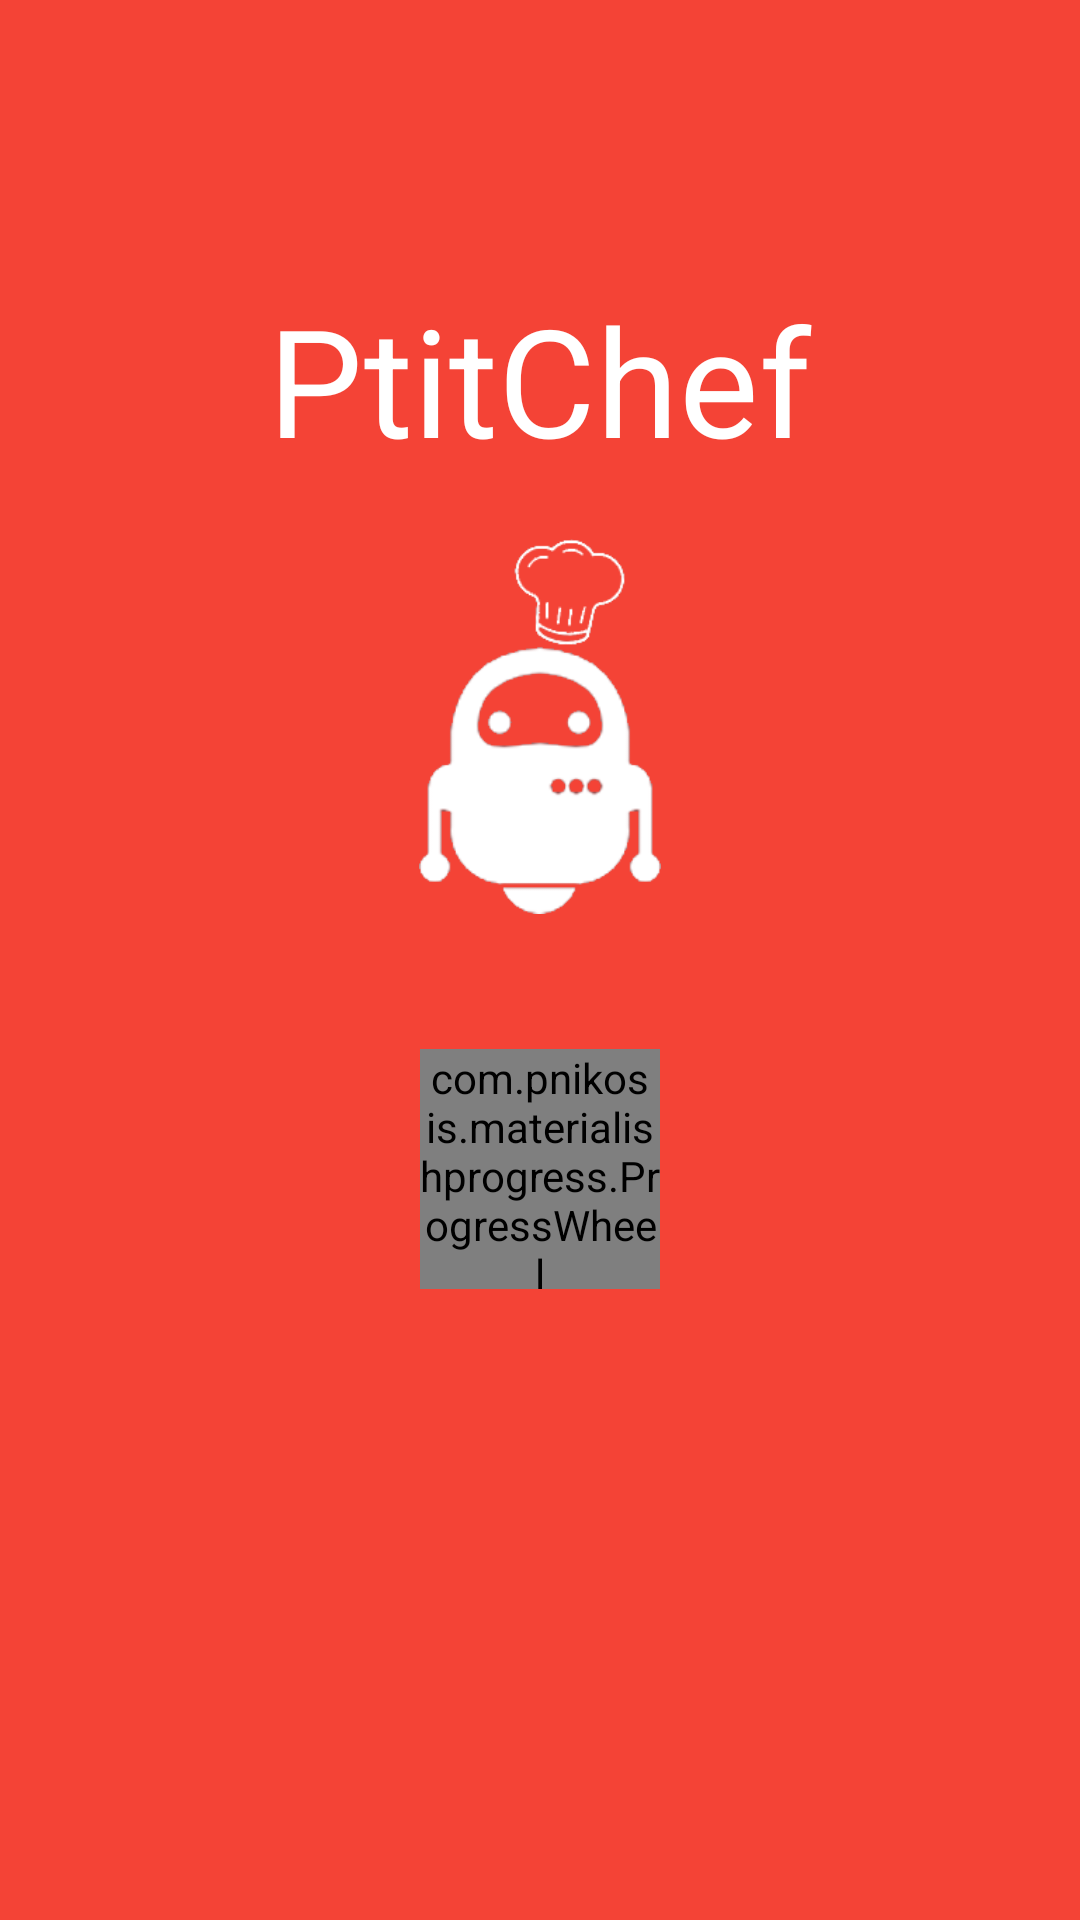

Write the Android layout XML for this screen, with the resource values it uses.
<!-- AndroidManifest.xml: application theme AppTheme -->
<!-- res/layout/activity_splash.xml -->
<RelativeLayout xmlns:android="http://schemas.android.com/apk/res/android"
    xmlns:tools="http://schemas.android.com/tools"
    xmlns:wheel="http://schemas.android.com/apk/res-auto"
    android:layout_width="match_parent"
    android:layout_height="match_parent"
    android:paddingLeft="@dimen/activity_horizontal_margin"
    android:paddingRight="@dimen/activity_horizontal_margin"
    android:paddingTop="@dimen/activity_vertical_margin"
    android:paddingBottom="@dimen/activity_vertical_margin"
    android:background="@color/primary"
    tools:context="insa.com.ptitchef.SplashActivity">

    <com.pnikosis.materialishprogress.ProgressWheel
        android:id="@+id/progress_wheel"
        android:layout_width="80dp"
        android:layout_height="80dp"
        wheel:matProg_barColor="#FFFF"
        wheel:matProg_progressIndeterminate="true"
        android:layout_below="@+id/logo_image"
        android:layout_centerHorizontal="true"
        android:layout_marginTop="45dp" />

    <TextView
        android:layout_width="wrap_content"
        android:layout_height="wrap_content"
        android:text="PtitChef"
        android:id="@+id/textView5"
        android:textColor="@android:color/white"
        android:textSize="50sp"
        android:layout_alignParentTop="true"
        android:layout_centerHorizontal="true"
        android:layout_marginTop="93dp" />

    <ImageView
        android:src="@drawable/logo_white"
        android:layout_width="100dp"
        android:layout_height="125dp"
        android:scaleType="fitCenter"
        android:id="@+id/logo_image"
        android:adjustViewBounds="true"
        android:layout_below="@+id/textView5"
        android:layout_centerHorizontal="true"
        android:layout_marginTop="20dp" />


</RelativeLayout>
<!-- resources referenced by this layout -->
<resources>
  <color name="primary">#F44336</color>
  <!-- drawable logo_white: png bitmap (drawable, 16464 bytes) -->
  <style name="AppTheme" parent="AppTheme.Base">
          
      </style>
  <style name="AppTheme.Base" parent="Theme.AppCompat.Light.NoActionBar">
          
          <item name="android:windowNoTitle">true</item>
          <item name="windowActionBar">false</item>
          
          <item name="colorPrimary">@color/primary</item>
          <item name="colorPrimaryDark">@color/primary_dark</item>
          <item name="colorAccent">@color/accent</item>
          <item name="android:textColorPrimary">@color/primary_text</item>
      </style>
  <color name="primary_dark">#D32F2F</color>
  <color name="accent">#616161</color>
  <color name="primary_text">#212121</color>
</resources>
